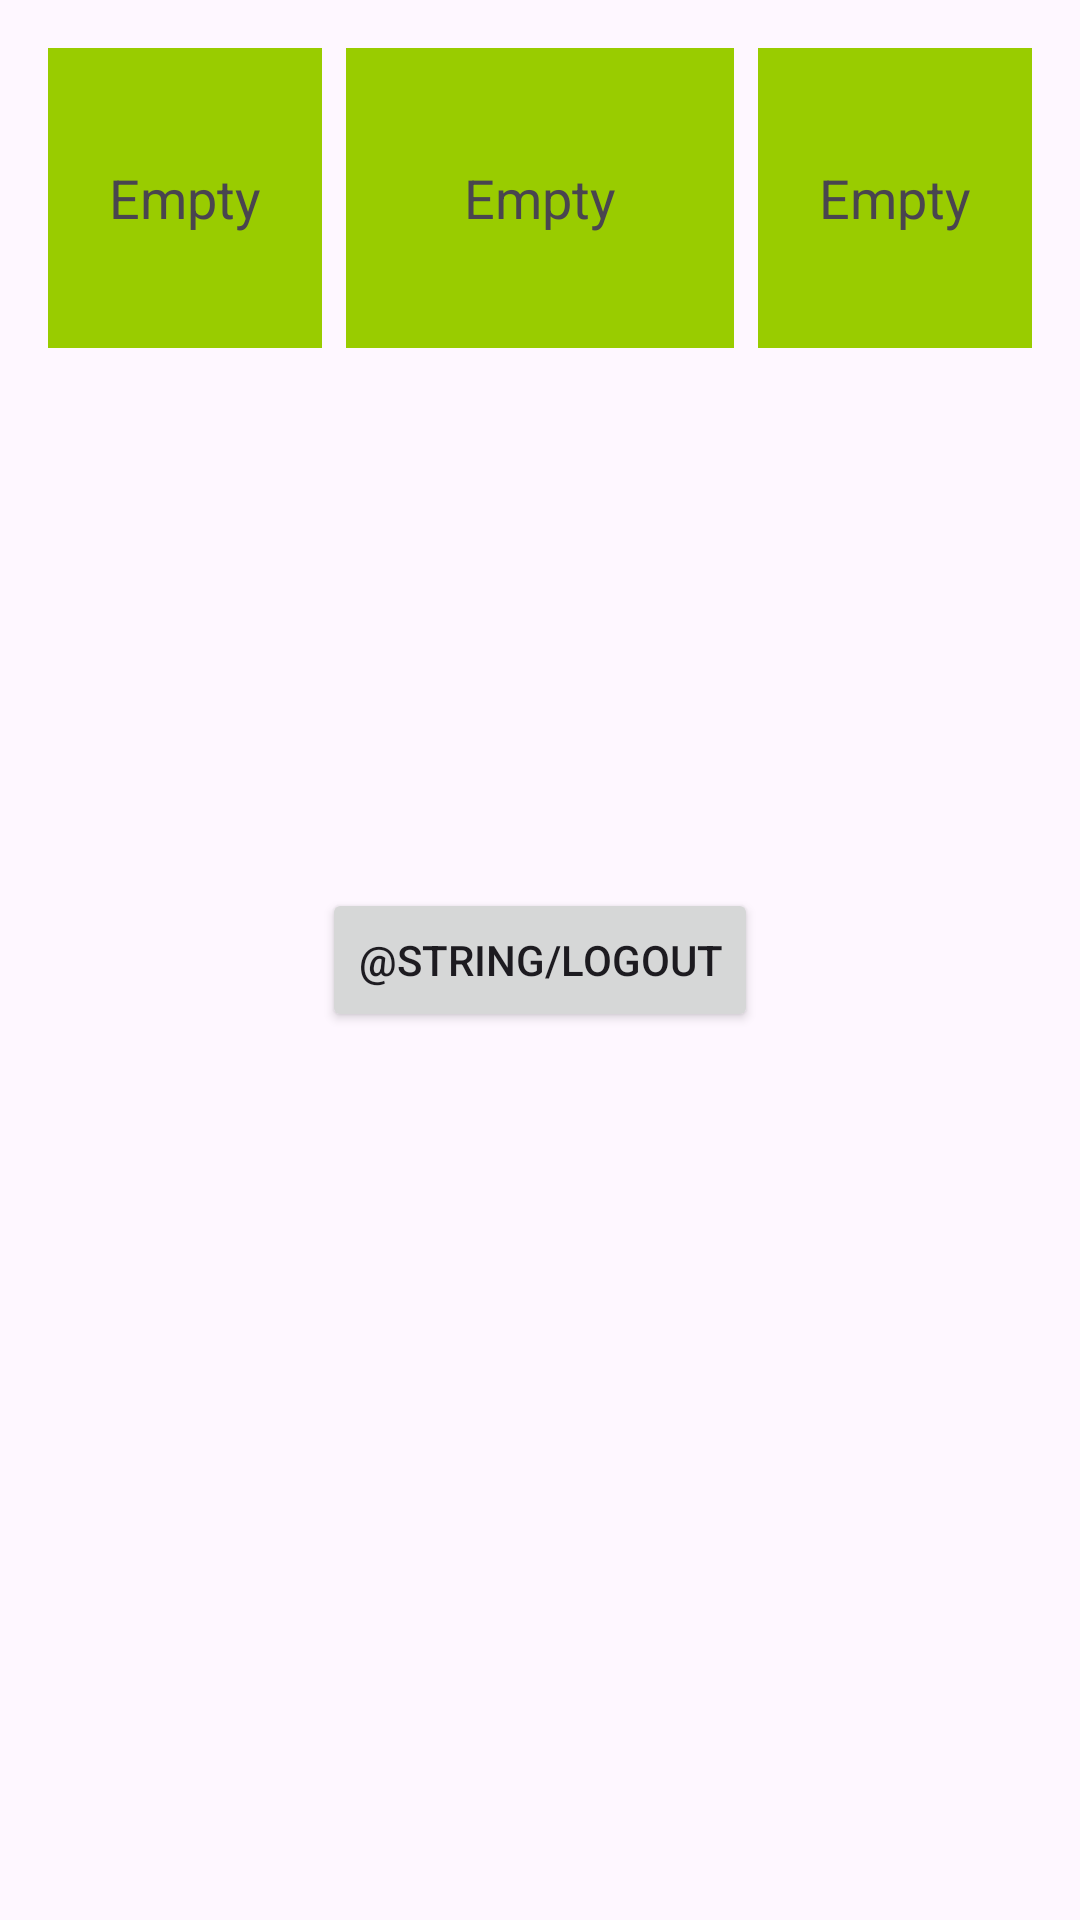

Produce the Android XML layout that renders to this screen, including the resource entries it uses.
<!-- AndroidManifest.xml: application theme Theme.Material3.Light -->
<!-- res/layout/activity_main.xml -->
<?xml version="1.0" encoding="utf-8"?>
<GridLayout xmlns:android="http://schemas.android.com/apk/res/android"
    android:id="@+id/gridLayout"
    android:layout_width="match_parent"
    android:layout_height="match_parent"
    android:columnCount="3"
    android:rowCount="1"
    android:padding="16dp"
    android:alignmentMode="alignMargins"
    android:layout_gravity="center"
    android:layout_margin="10dp">

    <TextView
        android:id="@+id/box1"
        android:layout_width="0dp"
        android:layout_height="100dp"
        android:layout_columnWeight="1"
        android:gravity="center"
        android:text="Empty"
        android:textSize="18sp"
        android:background="@android:color/holo_green_light" />

    <TextView
        android:id="@+id/box2"
        android:layout_width="0dp"
        android:layout_height="100dp"
        android:layout_columnWeight="1"
        android:gravity="center"
        android:text="Empty"
        android:textSize="18sp"
        android:layout_marginStart="8dp"
        android:layout_marginEnd="8dp"
        android:background="@android:color/holo_green_light" />

    <TextView
        android:id="@+id/box3"
        android:layout_width="0dp"
        android:layout_height="100dp"
        android:layout_columnWeight="1"
        android:gravity="center"
        android:text="Empty"
        android:textSize="18sp"
        android:background="@android:color/holo_green_light" />

    <Button
        android:id="@+id/btn_logout"
        android:layout_width="wrap_content"
        android:layout_height="wrap_content"
        android:layout_row="0"
        android:layout_column="1"
        android:layout_gravity="center"
        android:text="@string/logout" />

</GridLayout>
<!-- resources referenced by this layout -->
<resources>
  <style name="Theme.Material3.Light" parent="Base.Theme.Material3.Light" />
  <style name="Base.Theme.Material3.Light" parent="Theme.Material3.DayNight.NoActionBar">
          
          
      </style>
</resources>
